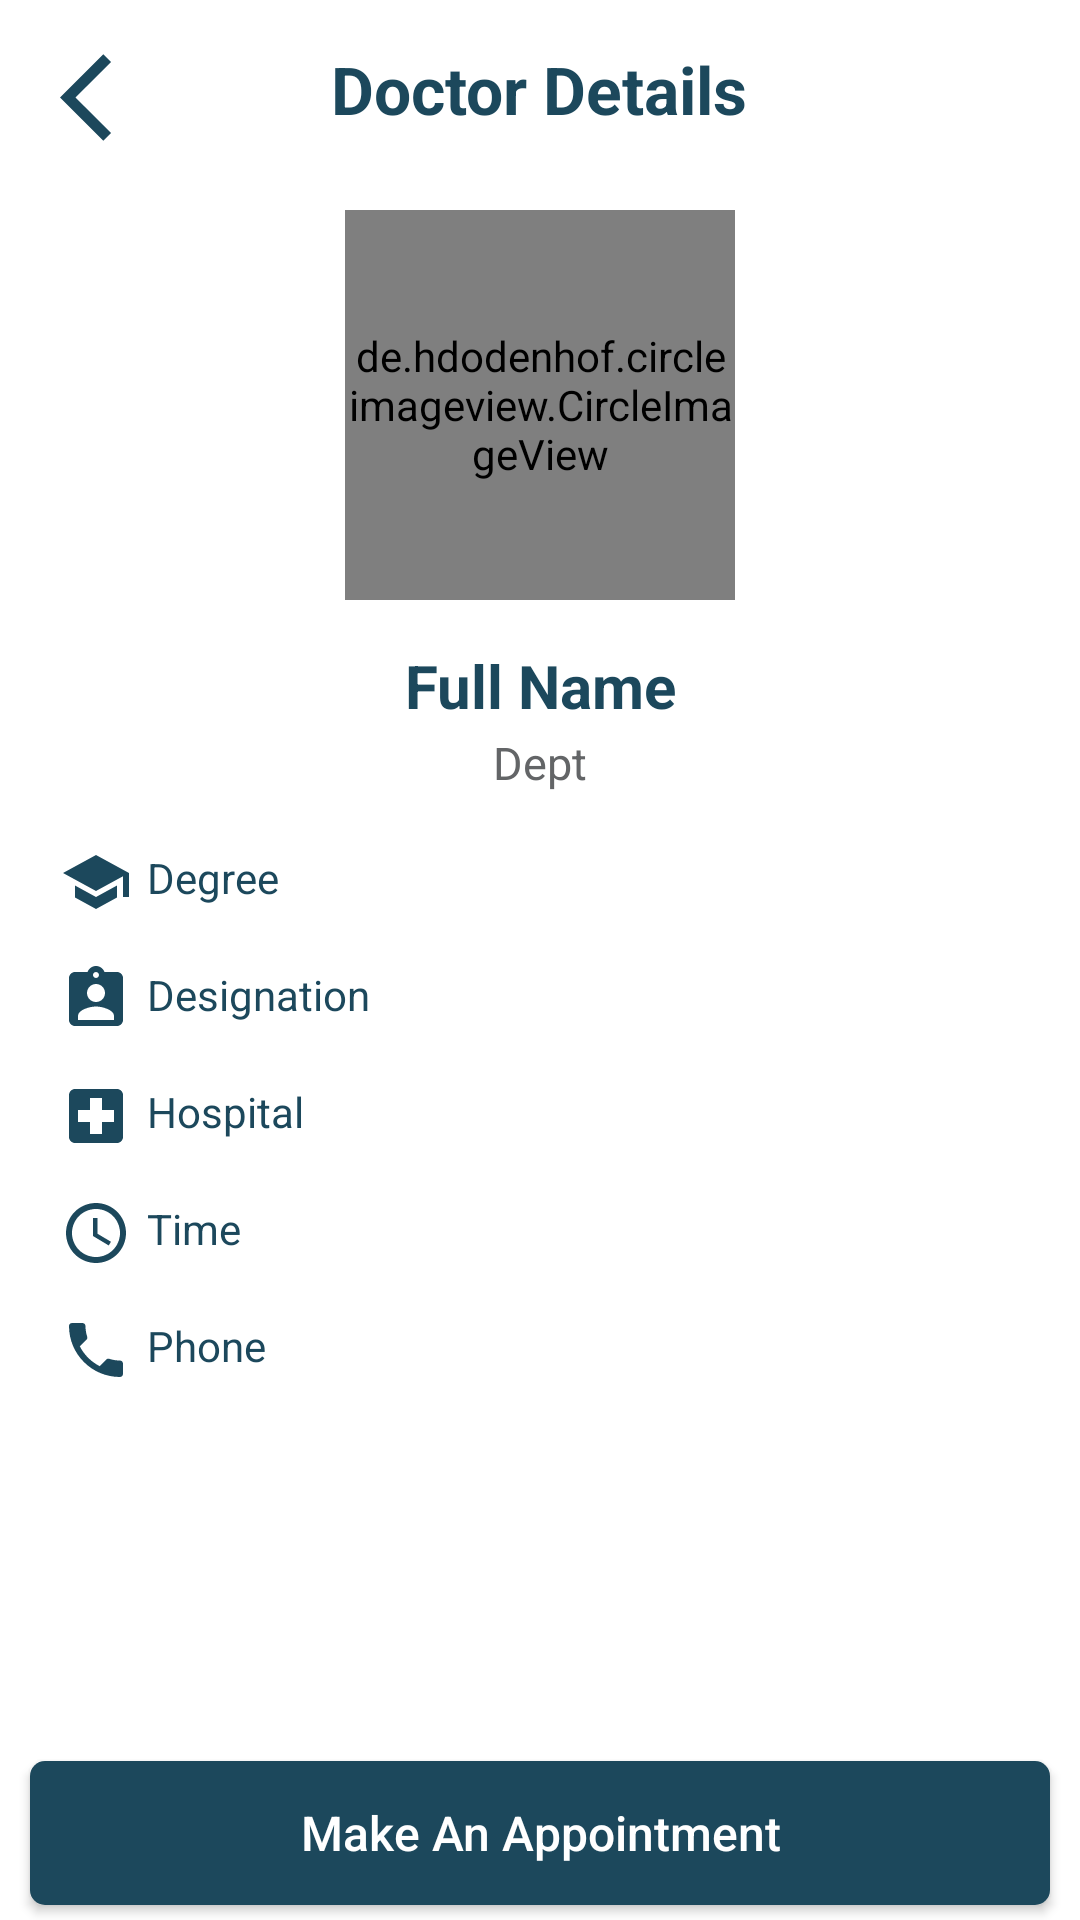

This screen was rendered from an Android layout file. Write that file and the resources it references.
<!-- AndroidManifest.xml: application theme AppTheme -->
<!-- res/layout/activity_doctor_details.xml -->
<?xml version="1.0" encoding="utf-8"?>
<RelativeLayout xmlns:android="http://schemas.android.com/apk/res/android"
    xmlns:app="http://schemas.android.com/apk/res-auto"
    xmlns:tools="http://schemas.android.com/tools"
    android:layout_width="match_parent"
    android:layout_height="match_parent"
    android:background="@color/colorWhite"
    tools:context=".DoctorDetails">

    <ImageView
        android:id="@+id/back"
        android:layout_marginTop="15dp"
        android:layout_marginLeft="20dp"
        android:layout_width="35dp"
        android:layout_height="35dp"
        android:layout_gravity="center"
        android:src="@drawable/ic_back"/>

    <TextView
        android:layout_marginTop="15dp"
        android:layout_centerHorizontal="true"
        android:id="@+id/tv_add_new_student"
        android:layout_width="wrap_content"
        android:layout_height="wrap_content"
        android:layout_gravity="center"
        android:gravity="center_horizontal"
        android:text="Doctor Details"
        android:textColor="@color/colorPrimary"
        android:textSize="22sp"
        android:textStyle="bold"/>

    <ImageView
        android:visibility="gone"
        android:layout_marginEnd="25dp"
        android:layout_alignParentRight="true"
        android:id="@+id/edit_mode_off"
        android:layout_centerHorizontal="true"
        android:layout_marginTop="15dp"
        android:layout_width="35dp"
        android:layout_height="35dp"
        android:src="@drawable/ic_cancel" />

    <de.hdodenhof.circleimageview.CircleImageView
        android:id="@+id/doctor_profile"
        android:layout_width="130dp"
        android:layout_height="130dp"
        android:src="@drawable/doctor_icon"
        app:civ_border_width=".5dp"
        app:civ_border_color="@color/colorPrimary"
        android:layout_centerHorizontal="true"
        android:layout_marginTop="70dp"/>

    <TextView
        android:id="@+id/doctorName"
        android:textAlignment="center"
        android:layout_width="wrap_content"
        android:layout_height="wrap_content"
        android:textSize="20sp"
        android:textStyle="bold"
        android:textColor="@color/colorPrimary"
        android:text="Full Name"
        android:layout_below="@+id/doctor_profile"
        android:layout_centerHorizontal="true"
        android:layout_marginTop="15dp"/>

    <TextView
        android:id="@+id/doctorDept"
        android:textAlignment="center"
        android:layout_width="wrap_content"
        android:layout_height="wrap_content"
        android:textSize="15sp"
        android:textColor="#636567"
        android:text="Dept"
        android:layout_below="@+id/doctorName"
        android:layout_centerHorizontal="true"
        android:layout_marginTop="2dp"/>



    <LinearLayout
        android:layout_marginEnd="10dp"
        android:layout_marginStart="5dp"
        android:layout_marginTop="25dp"
        android:layout_below="@+id/doctorName"
        android:layout_width="match_parent"
        android:layout_height="wrap_content"
        android:orientation="vertical">

        <LinearLayout
            android:layout_width="match_parent"
            android:layout_height="wrap_content"
            android:orientation="horizontal">

            <ImageView
                android:layout_marginTop="15dp"
                android:layout_marginStart="15dp"
                android:layout_width="wrap_content"
                android:layout_height="wrap_content"
                android:src="@drawable/ic_degree"
                android:id="@+id/ic_degree"/>
            <TextView
                android:layout_marginStart="5dp"
                android:id="@+id/doctorDegree"
                android:layout_width="match_parent"
                android:layout_height="wrap_content"
                android:textSize="14sp"
                android:textColor="@color/colorPrimary"
                android:text="Degree"
                android:layout_marginTop="16dp"/>

        </LinearLayout>

        <LinearLayout
            android:layout_width="match_parent"
            android:layout_height="wrap_content"
            android:orientation="horizontal">

            <ImageView
                android:layout_marginTop="15dp"
                android:layout_marginStart="15dp"
                android:layout_width="wrap_content"
                android:layout_height="wrap_content"
                android:src="@drawable/ic_designation"
                android:id="@+id/ic_designation"/>
            <TextView
                android:layout_marginStart="5dp"
                android:id="@+id/doctorDesignation"
                android:layout_width="match_parent"
                android:layout_height="wrap_content"
                android:textSize="14sp"
                android:textColor="@color/colorPrimary"
                android:text="Designation"
                android:layout_marginTop="16dp"/>

        </LinearLayout>

        <LinearLayout
            android:layout_width="wrap_content"
            android:layout_height="wrap_content"
            android:orientation="horizontal">

            <ImageView
                android:layout_marginTop="15dp"
                android:layout_marginStart="15dp"
                android:layout_width="wrap_content"
                android:layout_height="wrap_content"
                android:src="@drawable/ic_hospital"
                android:id="@+id/ic_hospital"/>
            <TextView
                android:layout_marginStart="5dp"
                android:id="@+id/doctorHospital"
                android:textAlignment="center"
                android:layout_width="wrap_content"
                android:layout_height="wrap_content"
                android:textSize="14sp"
                android:textColor="@color/colorPrimary"
                android:text="Hospital"
                android:layout_marginTop="16dp"/>

        </LinearLayout>

        <LinearLayout
            android:layout_width="wrap_content"
            android:layout_height="wrap_content"
            android:orientation="horizontal">

            <ImageView
                android:layout_marginTop="15dp"
                android:layout_marginStart="15dp"
                android:layout_width="wrap_content"
                android:layout_height="wrap_content"
                android:src="@drawable/ic_time"
                android:id="@+id/ic_time"/>
            <TextView
                android:layout_marginStart="5dp"
                android:id="@+id/doctorTime"
                android:textAlignment="center"
                android:layout_width="wrap_content"
                android:layout_height="wrap_content"
                android:textSize="14sp"
                android:textColor="@color/colorPrimary"
                android:text="Time"
                android:layout_marginTop="16dp"/>

        </LinearLayout>

        <LinearLayout
            android:layout_width="wrap_content"
            android:layout_height="wrap_content"
            android:orientation="horizontal">

            <ImageView
                android:layout_marginTop="15dp"
                android:layout_marginStart="15dp"
                android:layout_width="wrap_content"
                android:layout_height="wrap_content"
                android:src="@drawable/ic_phone"
                android:id="@+id/ic_phone"/>
            <TextView
                android:layout_marginStart="5dp"
                android:id="@+id/doctorPhone"
                android:textAlignment="center"
                android:layout_width="wrap_content"
                android:layout_height="wrap_content"
                android:textSize="14sp"
                android:textColor="@color/colorPrimary"
                android:text="Phone"
                android:layout_marginTop="16dp"/>

        </LinearLayout>

    </LinearLayout>


    <Button
        android:layout_marginStart="10dp"
        android:layout_marginEnd="10dp"
        android:layout_centerHorizontal="true"
        android:layout_marginBottom="5dp"
        android:layout_alignParentBottom="true"
        android:id="@+id/btn_make_appoinment"
        android:layout_width="match_parent"
        android:layout_height="wrap_content"
        android:text="Make An Appointment"
        android:textColor="#ffff"
        android:textSize="16sp"
        android:background="@drawable/custom_button"
        android:elevation="25dp"
        android:textAllCaps="false"
        />


</RelativeLayout>
<!-- resources referenced by this layout -->
<resources>
  <color name="colorPrimary">#1C485C</color>
  <color name="colorWhite">#FFFFFF</color>
  <!-- drawable custom_button (drawable) -->
  <?xml version="1.0" encoding="utf-8"?>
  <shape xmlns:android="http://schemas.android.com/apk/res/android"
      android:shape="rectangle"
      >
  
      <solid
          android:color="@color/colorPrimary"
          />
  
      <corners
          android:radius="5dp"
          />
  </shape>
  <!-- drawable ic_back (drawable) -->
  <vector android:height="24dp" android:tint="#1C485C"
      android:viewportHeight="24" android:viewportWidth="24"
      android:width="24dp" xmlns:android="http://schemas.android.com/apk/res/android">
      <path android:fillColor="@android:color/white" android:pathData="M11.67,3.87L9.9,2.1 0,12l9.9,9.9 1.77,-1.77L3.54,12z"/>
  </vector>
  <!-- drawable ic_cancel (drawable) -->
  <vector android:height="24dp" android:tint="#1C485C"
      android:viewportHeight="24" android:viewportWidth="24"
      android:width="24dp" xmlns:android="http://schemas.android.com/apk/res/android">
      <path android:fillColor="@android:color/white" android:pathData="M19,6.41L17.59,5 12,10.59 6.41,5 5,6.41 10.59,12 5,17.59 6.41,19 12,13.41 17.59,19 19,17.59 13.41,12z"/>
  </vector>
  <!-- drawable ic_degree (drawable) -->
  <vector android:height="24dp" android:tint="#1C485C"
      android:viewportHeight="24" android:viewportWidth="24"
      android:width="24dp" xmlns:android="http://schemas.android.com/apk/res/android">
      <path android:fillColor="@android:color/white" android:pathData="M5,13.18v4L12,21l7,-3.82v-4L12,17l-7,-3.82zM12,3L1,9l11,6 9,-4.91V17h2V9L12,3z"/>
  </vector>
  <!-- drawable ic_hospital (drawable) -->
  <vector android:height="24dp" android:tint="#1C485C"
      android:viewportHeight="24" android:viewportWidth="24"
      android:width="24dp" xmlns:android="http://schemas.android.com/apk/res/android">
      <path android:fillColor="@android:color/white" android:pathData="M19,3L5,3c-1.1,0 -1.99,0.9 -1.99,2L3,19c0,1.1 0.9,2 2,2h14c1.1,0 2,-0.9 2,-2L21,5c0,-1.1 -0.9,-2 -2,-2zM18,14h-4v4h-4v-4L6,14v-4h4L10,6h4v4h4v4z"/>
  </vector>
  <!-- drawable ic_phone (drawable) -->
  <vector android:height="24dp" android:tint="#1C485C"
      android:viewportHeight="24" android:viewportWidth="24"
      android:width="24dp" xmlns:android="http://schemas.android.com/apk/res/android">
      <path android:fillColor="@android:color/white" android:pathData="M6.62,10.79c1.44,2.83 3.76,5.14 6.59,6.59l2.2,-2.2c0.27,-0.27 0.67,-0.36 1.02,-0.24 1.12,0.37 2.33,0.57 3.57,0.57 0.55,0 1,0.45 1,1V20c0,0.55 -0.45,1 -1,1 -9.39,0 -17,-7.61 -17,-17 0,-0.55 0.45,-1 1,-1h3.5c0.55,0 1,0.45 1,1 0,1.25 0.2,2.45 0.57,3.57 0.11,0.35 0.03,0.74 -0.25,1.02l-2.2,2.2z"/>
  </vector>
  <!-- drawable ic_time (drawable) -->
  <vector android:height="24dp" android:tint="#1C485C"
      android:viewportHeight="24" android:viewportWidth="24"
      android:width="24dp" xmlns:android="http://schemas.android.com/apk/res/android">
      <path android:fillColor="@android:color/white" android:pathData="M11.99,2C6.47,2 2,6.48 2,12s4.47,10 9.99,10C17.52,22 22,17.52 22,12S17.52,2 11.99,2zM12,20c-4.42,0 -8,-3.58 -8,-8s3.58,-8 8,-8 8,3.58 8,8 -3.58,8 -8,8z"/>
      <path android:fillColor="@android:color/white" android:pathData="M12.5,7H11v6l5.25,3.15 0.75,-1.23 -4.5,-2.67z"/>
  </vector>
  <style name="AppTheme" parent="Theme.AppCompat.Light.NoActionBar">
          
          <item name="colorPrimary">@color/colorPrimary</item>
          <item name="colorPrimaryDark">@color/colorPrimaryDark</item>
          <item name="colorAccent">@color/colorAccent</item>
      </style>
  <color name="colorPrimaryDark">#fff</color>
  <color name="colorAccent">#1C485C</color>
</resources>
